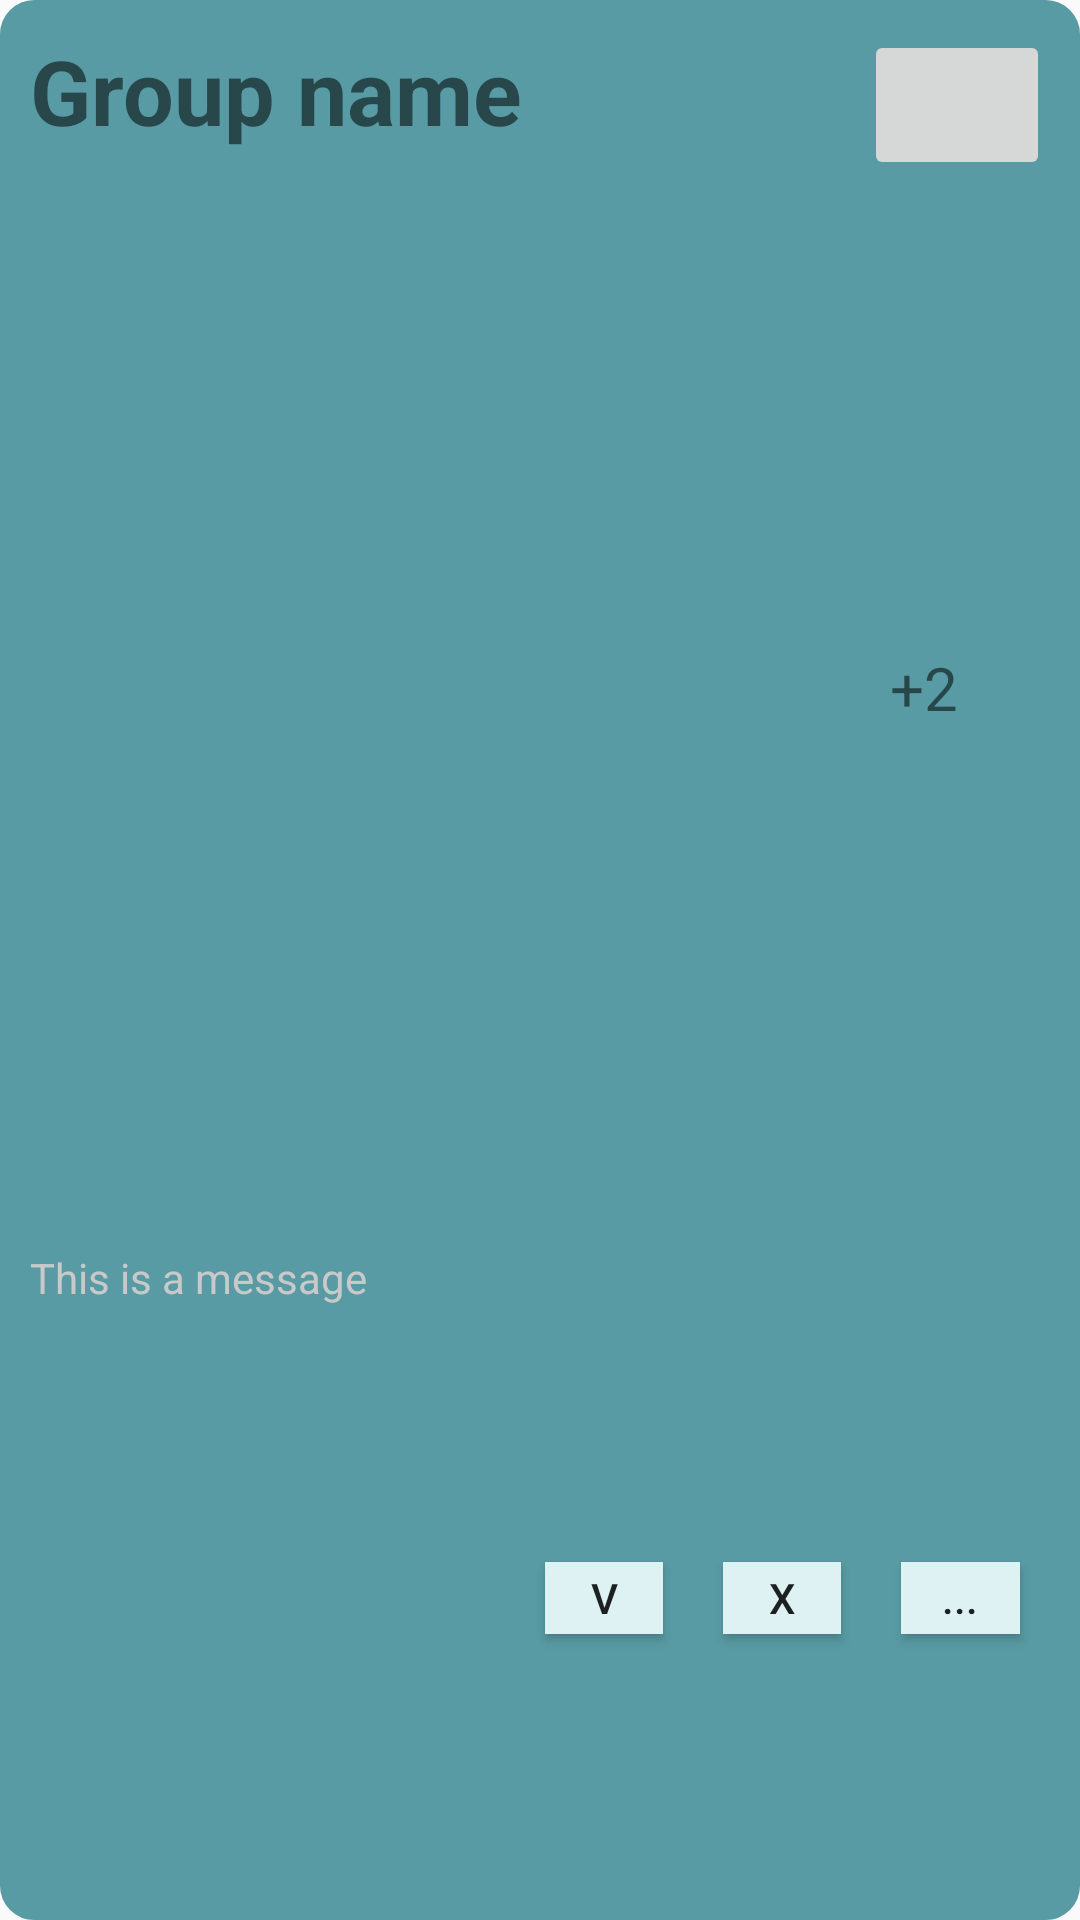

Reconstruct the res/layout file that produces this screen, plus the resources it refers to.
<!-- AndroidManifest.xml: application theme AppTheme -->
<!-- res/layout/fragment_group_request.xml -->
<?xml version="1.0" encoding="utf-8"?>
<LinearLayout xmlns:android="http://schemas.android.com/apk/res/android"
    xmlns:app="http://schemas.android.com/apk/res-auto"
    xmlns:tools="http://schemas.android.com/tools"
    android:layout_width="match_parent"
    android:layout_height="wrap_content"
    android:layout_margin="20dp"
    android:background="@drawable/single_event_bg"
    android:orientation="vertical"
    android:padding="10dp">

    <LinearLayout
        android:layout_width="match_parent"
        android:layout_height="wrap_content"
        android:layout_weight="1"
        android:orientation="horizontal">

        <TextView
            android:id="@+id/groupName"
            android:layout_width="242dp"
            android:layout_height="wrap_content"
            android:layout_weight="3"
            android:text="@string/GroupName"
            android:textSize="30sp"
            android:textStyle="bold" />

        <ImageButton
            android:id="@+id/profileButton"
            android:layout_width="50dp"
            android:layout_height="50dp"
            android:layout_weight="1"
            tools:ignore="SpeakableTextPresentCheck"
            tools:src="@tools:sample/avatars" />

    </LinearLayout>

    <Space
        android:layout_width="match_parent"
        android:layout_height="5dp"
        android:layout_weight="1" />

    <LinearLayout
        android:layout_width="match_parent"
        android:layout_height="wrap_content"
        android:layout_weight="1"
        android:dividerPadding="20dp"
        android:orientation="horizontal">

        <Space
            android:layout_width="match_parent"
            android:layout_height="match_parent"
            android:layout_weight="3" />

        <LinearLayout
            android:layout_width="wrap_content"
            android:layout_height="wrap_content"
            android:layout_marginLeft="5dp"
            android:layout_marginEnd="30dp"
            android:layout_weight="1"
            android:orientation="horizontal">

            <ImageView
                android:id="@+id/participant6"
                android:layout_width="40dp"
                android:layout_height="40dp"
                android:layout_weight="1"
                tools:src="@tools:sample/avatars" />

            <ImageView
                android:id="@+id/participant5"
                android:layout_width="40dp"
                android:layout_height="40dp"
                android:layout_weight="1"
                tools:src="@tools:sample/avatars" />

            <ImageView
                android:id="@+id/participant4"
                android:layout_width="40dp"
                android:layout_height="40dp"
                android:layout_weight="1"
                tools:src="@tools:sample/avatars" />

            <ImageView
                android:id="@+id/participant3"
                android:layout_width="40dp"
                android:layout_height="40dp"
                android:layout_weight="1"
                tools:src="@tools:sample/avatars" />

            <ImageView
                android:id="@+id/participant2"
                android:layout_width="40dp"
                android:layout_height="40dp"
                android:layout_weight="1"
                tools:src="@tools:sample/avatars" />

            <ImageView
                android:id="@+id/participant1"
                android:layout_width="40dp"
                android:layout_height="40dp"
                android:layout_weight="1"
                tools:src="@tools:sample/avatars" />

            <TextView
                android:id="@+id/participantsLeftoverNumber"
                android:layout_width="35dp"
                android:layout_height="match_parent"
                android:layout_weight="1"
                android:text="@string/Add2"
                android:textAlignment="center"
                android:textSize="20sp" />

        </LinearLayout>

    </LinearLayout>

    <Space
        android:layout_width="match_parent"
        android:layout_height="10dp"
        android:layout_weight="1" />

    <TextView
        android:id="@+id/message"
        android:layout_width="match_parent"
        android:layout_height="wrap_content"
        android:layout_weight="1"
        android:text="@string/Message"
        android:textColor="@color/colorGrey" />

    <LinearLayout
        android:layout_width="match_parent"
        android:layout_height="wrap_content"
        android:layout_weight="1"
        android:orientation="horizontal">

        <Space
            android:layout_width="wrap_content"
            android:layout_height="wrap_content"
            android:layout_weight="5" />

        <Button
            android:id="@+id/acceptButton"
            android:layout_width="7dp"
            android:layout_height="24dp"
            android:layout_margin="10dp"
            android:layout_weight="1"
            android:background="@color/lightBlue"
            android:text="V"
            android:textAlignment="center" />

        <Button
            android:id="@+id/refuseButton"
            android:layout_width="7dp"
            android:layout_height="24dp"
            android:layout_margin="10dp"
            android:layout_weight="1"
            android:background="@color/lightBlue"
            android:text="X"
            android:textAlignment="center" />

        <Button
            android:id="@+id/infoButton"
            android:layout_width="7dp"
            android:layout_height="24dp"
            android:layout_margin="10dp"
            android:layout_weight="1"
            android:background="@color/lightBlue"
            android:text="..."
            android:textAlignment="center" />
    </LinearLayout>

</LinearLayout>
<!-- resources referenced by this layout -->
<resources>
  <color name="colorGrey">#c9c9c9</color>
  <color name="lightBlue">#DEF2F3</color>
  <!-- drawable single_event_bg (drawable) -->
  <?xml version="1.0" encoding="UTF-8"?>
  <shape xmlns:android="http://schemas.android.com/apk/res/android">
      <solid android:color="@color/colorTealBackground"/>
      <stroke android:width="3dp" android:color="@color/colorTealBackground" />
      <corners android:radius="10dp"/>
      <padding android:left="0dp" android:top="0dp" android:right="0dp" android:bottom="0dp" />
  </shape>
  <string name="Add2">+2</string>
  <string name="GroupName">Group name</string>
  <string name="Message">This is a message</string>
  <style name="AppTheme" parent="Theme.AppCompat.Light.DarkActionBar">
          
          <item name="colorPrimary">@color/colorPrimary</item>
          <item name="colorPrimaryDark">@color/colorPrimaryDark</item>
          <item name="colorAccent">@color/colorAccent</item>
      </style>
  <color name="colorTealBackground">#589BA4</color>
  <color name="colorPrimary">#008577</color>
  <color name="colorPrimaryDark">#00574B</color>
  <color name="colorAccent">#D81B60</color>
</resources>
